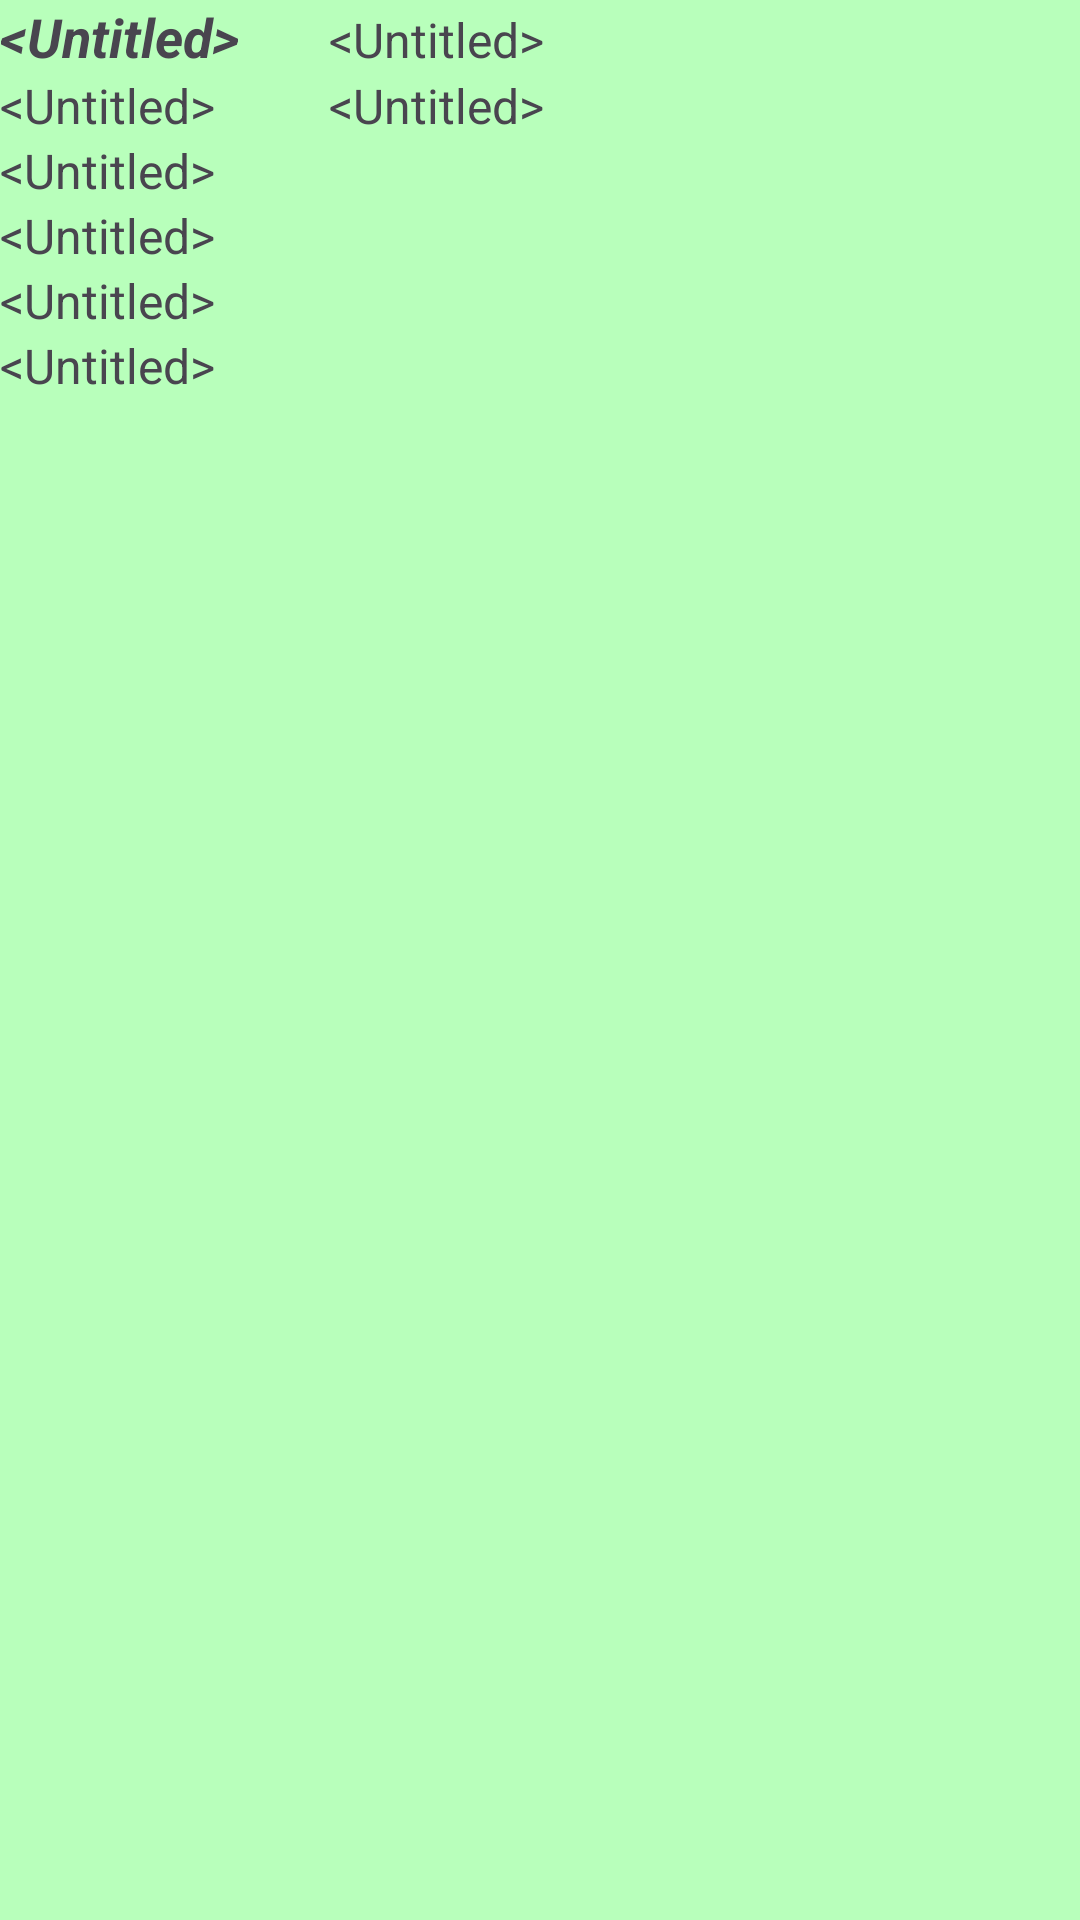

Produce the Android XML layout that renders to this screen, including the resource entries it uses.
<!-- AndroidManifest.xml: application theme Theme.MultiActivity -->
<!-- res/layout/recycler_view_coletas.xml -->
<?xml version="1.0" encoding="utf-8"?>
<LinearLayout xmlns:android="http://schemas.android.com/apk/res/android"
    xmlns:tools="http://schemas.android.com/tools"
    android:layout_width="match_parent"
    android:layout_height="wrap_content"
    android:background="#B8FFBB"
    android:orientation="vertical">

    <TableLayout
        android:layout_width="match_parent"
        android:layout_height="match_parent"
        tools:ignore="UselessParent">

        <TableRow
            android:layout_width="match_parent"
            android:layout_height="match_parent">

            <TextView
                android:id="@+id/tvColetaName"
                android:layout_width="wrap_content"
                android:layout_height="wrap_content"
                android:text="@android:string/untitled"
                android:textSize="18sp"
                android:textStyle="bold|italic" />

            <Space
                android:layout_width="30dp"
                android:layout_height="match_parent" />

            <TextView
                android:id="@+id/tvColetaPhone"
                android:layout_width="wrap_content"
                android:layout_height="wrap_content"
                android:text="@android:string/untitled"
                android:textSize="16sp" />
        </TableRow>

        <TableRow
            android:layout_width="match_parent"
            android:layout_height="match_parent">

            <TextView
                android:id="@+id/tvColetaCidade"
                android:layout_width="wrap_content"
                android:layout_height="wrap_content"
                android:text="@android:string/untitled"
                android:textSize="16sp" />

            <Space
                android:layout_width="wrap_content"
                android:layout_height="wrap_content" />

            <TextView
                android:id="@+id/tvColetaEstado"
                android:layout_width="wrap_content"
                android:layout_height="wrap_content"
                android:text="@android:string/untitled"
                android:textSize="16sp" />
        </TableRow>

        <TableRow
            android:layout_width="match_parent"
            android:layout_height="match_parent">

            <TextView
                android:id="@+id/tvColetaEndereco"
                android:layout_width="wrap_content"
                android:layout_height="wrap_content"
                android:text="@android:string/untitled"
                android:textSize="16sp" />

        </TableRow>

        <TableRow
            android:layout_width="match_parent"
            android:layout_height="match_parent">

            <TextView
                android:id="@+id/tvColetaCep"
                android:layout_width="wrap_content"
                android:layout_height="wrap_content"
                android:text="@android:string/untitled"
                android:textSize="16sp" />
        </TableRow>

        <TableRow
            android:layout_width="match_parent"
            android:layout_height="match_parent">

            <TextView
                android:id="@+id/tvColetaEmail"
                android:layout_width="wrap_content"
                android:layout_height="wrap_content"
                android:layout_weight="1"
                android:text="@android:string/untitled"
                android:textSize="16sp" />

        </TableRow>

        <TableRow
            android:layout_width="match_parent"
            android:layout_height="match_parent">

            <TextView
                android:id="@+id/tvColetaResiduo"
                android:layout_width="wrap_content"
                android:layout_height="wrap_content"
                android:layout_weight="1"
                android:text="@android:string/untitled"
                android:textSize="16sp" />
        </TableRow>
    </TableLayout>
</LinearLayout>
<!-- resources referenced by this layout -->
<resources>
  <style name="Theme.MultiActivity" parent="Base.Theme.MultiActivity." />
  <style name="Base.Theme.MultiActivity." parent="Theme.Material3.DayNight">
          
          
      </style>
</resources>
